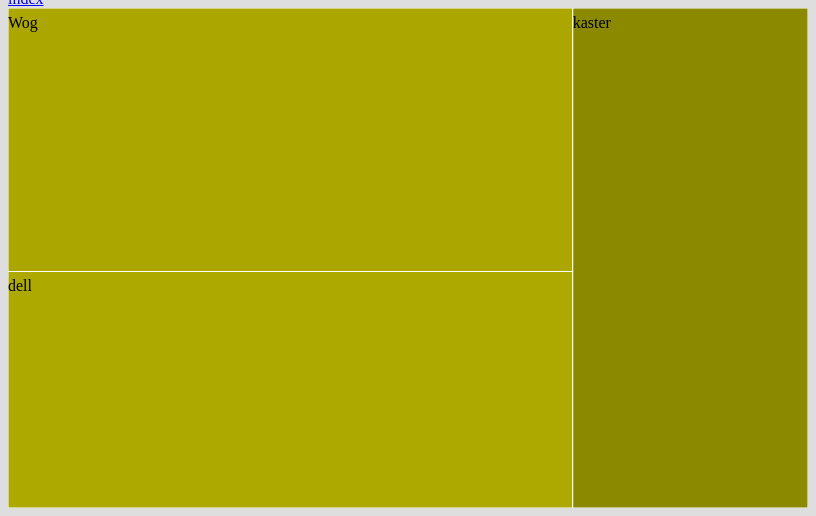
D3 v3 page, settled after 360 driven frames (6 s of simulated time); the page loaded 1 data file(s).


// ── script_graf.js

window.onload = function(){

    //------- settings block start ------
    var settings = {};
    settings.classesForCell = "treemap1";
    settings.mainBlock = document.querySelectorAll(".chart")[0];
    settings._mainBlockWidth = settings.mainBlock.offsetWidth;
    settings._mainBlockHeight = settings.mainBlock.offsetHeight;
    settings.colorMax = "#808000";
    settings.colorMin = "#000E8F";
    settings.myData = ["value", "done"];
    settings.deafaultMaximumForColor = 3000;
    settings.margin = {
        top : 20,
        right : 20,
        bottom : 20,
        left : 20
    };
    settings.transitioningTime = 700;

    var transitioning = false;
    var maxCount = NaN;
    var minCount = 0;
    var main = null;

    //------- settings block end ------

    //------- object prepear ----------
    function accumulate(object, value) {
        if ( object.children ){
            object._children = object.children
            return object[value] = object.children.reduce(function(p, v) { return p + accumulate(v, value); }, 0);
        } else {
            return object[value];
        };      
        
    }

    function accumulateAll(array, object){
        for (var i = 0; i < array.length; i++) {
            accumulate(object, array[i])
        }
        console.log( "compile done >>")
    }

    // coordinates. This lets us use a viewport to zoom.
    function layout(object) {
        if (object._children) {
              treemap.nodes({_children: object._children});
              
              object._children.forEach(function(c) {
                    c.x = object.x + c.x * object.dx;
                    c.y = object.y + c.y * object.dy;
                    c.dx *= object.dx;
                    c.dy *= object.dy;
                    c.parent = object;
                    layout(c);
              });
        }
    }

    function initialize(object) {
        console.log('>>>', object);
        object.x = object.y = 0;
        object.dx = settings._mainBlockWidth;
        object.dy = settings._mainBlockHeight;
        object.depth = 0;
    }

    //------- svg start ---------------
    var svg = d3.select(settings.mainBlock).append("svg")
        .attr("width", settings._mainBlockWidth)
        .attr("height", settings._mainBlockHeight);

    console.log( settings );


    var color =  d3.scale.linear()//градієнт кольорів відносно величини
        .domain([0, (settings.deafaultMaximumForColor || 1000)])
        .range([settings.colorMin , settings.colorMax ]);

    var x = d3.scale.linear()
        .domain([0, settings._mainBlockWidth])
        .range([0, settings._mainBlockWidth]);

    var y = d3.scale.linear()
        .domain([0, settings._mainBlockHeight])
        .range([0, settings._mainBlockHeight]);

    var treemap = d3.layout.treemap()
            .children(function(d, depth) { return depth ? null : d._children; })
            .size([settings._mainBlockWidth, settings._mainBlockHeight])
            .sort(function(a, b) { return a.value - b.value; })
            .round(false);

    function loadData( data ){
        initialize(data);//prepear data main block
        accumulateAll(settings.myData, data);//prepear data
        layout(data);//prepear data fo zoom
        console.log('>>>load done and data is >>>', data);
        showSvg(data)
        
    };

    d3.json("../data.json", loadData);

    function showSvg(data){
        var mainTreemap = treemap.nodes( data );
        console.log("done",  mainTreemap );

        main = svg.insert("g", ".grandparent")
            .datum(data)
            .attr("class", "depth");

        var cells = main.selectAll( "." + settings.classesForCell)
            .data( mainTreemap )
            .enter()
            .append("g")
            .attr("class", settings.classesForCell);
            

        cells.append("rect")
            .call(rect);

        cells.append("text")
            .call(text);

        cells.filter(function(d) { return d._children; })
            .classed("children", true)
            .on("click", transition);

        return cells;
    }

    function transition (data){
        console.log(data);

        if (transitioning || !data) return;
        showSvg(data)
        transitioning = true;
        var mainNew = showSvg(data);
        var beforeClick = main.transition().duration(750);
        var afterClick = mainNew.transition().duration(750);

        // Update the domain only after entering new elements.
        x.domain([data.x, data.x + data.dx]);
        y.domain([data.y, data.y + data.dy]);

        // Enable anti-aliasing during the transition.
        svg.style("shape-rendering", null);

        // Draw child nodes on top of parent nodes.
        svg.selectAll(".depth").sort(function(a, b) { return a.depth - b.depth; });

        // Fade-in entering text.
        mainNew.selectAll("text").style("fill-opacity", 0);

        // Transition to the new view.
        beforeClick.selectAll("text").call(text).style("fill-opacity", 0);
        afterClick.selectAll("text").call(text).style("fill-opacity", 1);
        beforeClick.selectAll("rect").call(rect);
        afterClick.selectAll("rect").call(rect);

        // Remove the old node when the transition is finished.
        beforeClick.remove().each("end", function() {
            svg.style("shape-rendering", "crispEdges");
            transitioning = false;
        });
    }


    function text(text) {
        text.attr("x",function(d){return x(d.x); })
            .attr("y",function(d){return y(d.y ); })
            .attr("dy", 20)
            .text(function(d){return d.name;})
            .attr("fill", "#000");
    }

    function rect(rect) {
        rect.attr("x",function(d){return x(d.x); })
            .attr("y",function(d){return y(d.y); })
            .attr("width",function(d){return x(d.dx); })
            .attr("height",function(d){return y(d.dy); })
            .attr("fill", function(d){return d.done ? color(d.done) : null;})
            .attr("stroke", "#fff");
    }




};



### data: ../data.json
{
 "name": "Main",
 "children": [
  {
   "name": "Wog",
   "children": [
    "{... 2 keys}",
    "{... 2 keys}"
   ]
  },
  {
   "name": "kaster",
   "children": [
    "{... 2 keys}",
    "{... 2 keys}"
   ]
  },
  {
   "name": "dell",
   "children": [
    "{... 2 keys}",
    "{... 2 keys}"
   ]
  }
 ]
}